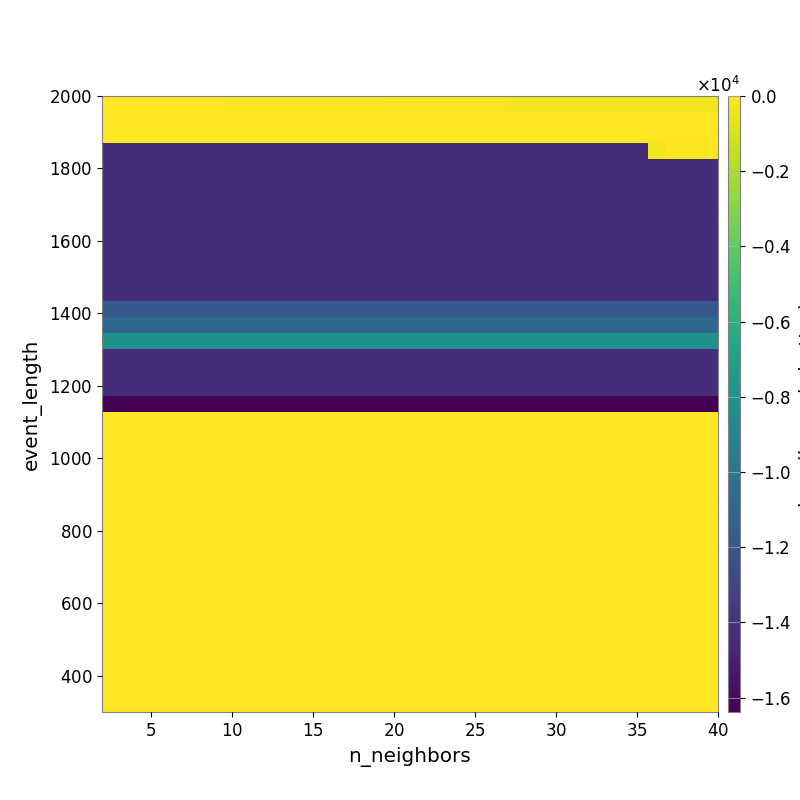

Values plotted in this chart, from the file beside it:
-2.520763582983723339e+01, -2.813292927310729752e+01, -3.061794590708587194e+01, -3.982075441346177058e+01, -4.431091920445462051e+01, -5.065693520234074043e+01, -6.061925920128397394e+01, -6.443313098681574047e+01, -7.010556384091198368e+01, -7.379233520832778481e+01, -8.122979683665822392e+01, -8.886607437685390209e+01, -9.777171355436918532e+01, -1.047970145690036503e+02, -1.156536905153719630e+02, -1.205052323591979473e+02, -1.328917580588029921e+02, -1.391677246727199986e+02, -1.489148625029279174e+02, -1.561634213017592572e+02, -1.658034432910421287e+02, -1.756443673022849339e+02, -1.849551890026164642e+02, -1.957692229757923315e+02
-1.802124416309124655e+01, -1.802124416309124655e+01, -1.802124416309124655e+01, -1.671977234214043051e+01, -1.694087561303390999e+01, -1.663697722590914196e+01, -1.752634833713627671e+01, -1.874848692645468873e+01, -1.874848692645468873e+01, -1.874848692645468873e+01, -1.874848692645468873e+01, -2.015134411387290214e+01, -2.013401941851957488e+01, -1.989580478526083951e+01, -2.065871287112819488e+01, -2.065871287112819488e+01, -2.167346091751096893e+01, -2.242596765576072571e+01, -2.177280088957245852e+01, -2.515142407211808617e+01, -2.611754570062155878e+01, -2.609679290955648057e+01, -2.686516367420937357e+01, -2.918301124640824185e+01
-2.233078400928546259e+01, -2.233078400928546259e+01, -2.233078400928546259e+01, -2.233078400928546259e+01, -2.233078400928546259e+01, -2.233078400928546259e+01, -2.233078400928546259e+01, -2.233078400928546259e+01, -2.233078400928546259e+01, -2.233078400928546259e+01, -2.233078400928546259e+01, -2.233078400928546259e+01, -2.373748122651327108e+01, -2.373748122651327108e+01, -2.373748122651327108e+01, -2.373748122651327108e+01, -2.373748122651327108e+01, -2.373748122651327108e+01, -2.373748122651327108e+01, -2.373748122651327108e+01, -2.373748122651327108e+01, -2.373748122651327108e+01, -2.340196995670476454e+01, -2.340196995670476454e+01
-1.420855895600547410e+04, -1.420855895600547410e+04, -1.420855895600547410e+04, -1.420855895600547410e+04, -1.420855895600547410e+04, -1.420855895600547410e+04, -1.420855895600547410e+04, -1.420855895600547410e+04, -1.420855895600547410e+04, -1.420855895600547410e+04, -1.420855895600547410e+04, -1.420855895600547410e+04, -1.420855895600547410e+04, -1.420855895600547410e+04, -1.420855895600547410e+04, -1.420855895600547410e+04, -1.420855895600547410e+04, -1.420855895600547410e+04, -1.420855895600547410e+04, -1.420855895600547410e+04, -1.420855895600547410e+04, -1.420855895600547410e+04, -1.420855895600547410e+04, -1.420855895600547410e+04
-1.421081297181745686e+04, -1.421081297181745686e+04, -1.421081297181745686e+04, -1.421081297181745686e+04, -1.421081297181745686e+04, -1.421081297181745686e+04, -1.421081297181745686e+04, -1.421081297181745686e+04, -1.421081297181745686e+04, -1.421081297181745686e+04, -1.421081297181745686e+04, -1.421081297181745686e+04, -1.421081297181745686e+04, -1.421081297181745686e+04, -1.421081297181745686e+04, -1.421081297181745686e+04, -1.421081297181745686e+04, -1.421081297181745686e+04, -1.421081297181745686e+04, -1.421081297181745686e+04, -1.421081297181745686e+04, -1.421081297181745686e+04, -1.421081297181745686e+04, -1.421081297181745686e+04
-1.421081297181745686e+04, -1.421081297181745686e+04, -1.421081297181745686e+04, -1.421081297181745686e+04, -1.421081297181745686e+04, -1.421081297181745686e+04, -1.421081297181745686e+04, -1.421081297181745686e+04, -1.421081297181745686e+04, -1.421081297181745686e+04, -1.421081297181745686e+04, -1.421081297181745686e+04, -1.421081297181745686e+04, -1.421081297181745686e+04, -1.421081297181745686e+04, -1.421081297181745686e+04, -1.421081297181745686e+04, -1.421081297181745686e+04, -1.421081297181745686e+04, -1.421081297181745686e+04, -1.421081297181745686e+04, -1.421081297181745686e+04, -1.421081297181745686e+04, -1.421081297181745686e+04
-1.421081297181745686e+04, -1.421081297181745686e+04, -1.421081297181745686e+04, -1.421081297181745686e+04, -1.421081297181745686e+04, -1.421081297181745686e+04, -1.421081297181745686e+04, -1.421081297181745686e+04, -1.421081297181745686e+04, -1.421081297181745686e+04, -1.421081297181745686e+04, -1.421081297181745686e+04, -1.421081297181745686e+04, -1.421081297181745686e+04, -1.421081297181745686e+04, -1.421081297181745686e+04, -1.421081297181745686e+04, -1.421081297181745686e+04, -1.421081297181745686e+04, -1.421081297181745686e+04, -1.421081297181745686e+04, -1.421081297181745686e+04, -1.421081297181745686e+04, -1.421081297181745686e+04
-1.421081297181745686e+04, -1.421081297181745686e+04, -1.421081297181745686e+04, -1.421081297181745686e+04, -1.421081297181745686e+04, -1.421081297181745686e+04, -1.421081297181745686e+04, -1.421081297181745686e+04, -1.421081297181745686e+04, -1.421081297181745686e+04, -1.421081297181745686e+04, -1.421081297181745686e+04, -1.421081297181745686e+04, -1.421081297181745686e+04, -1.421081297181745686e+04, -1.421081297181745686e+04, -1.421081297181745686e+04, -1.421081297181745686e+04, -1.421081297181745686e+04, -1.421081297181745686e+04, -1.421081297181745686e+04, -1.421081297181745686e+04, -1.421081297181745686e+04, -1.421081297181745686e+04
-1.421081297181745686e+04, -1.421081297181745686e+04, -1.421081297181745686e+04, -1.421081297181745686e+04, -1.421081297181745686e+04, -1.421081297181745686e+04, -1.421081297181745686e+04, -1.421081297181745686e+04, -1.421081297181745686e+04, -1.421081297181745686e+04, -1.421081297181745686e+04, -1.421081297181745686e+04, -1.421081297181745686e+04, -1.421081297181745686e+04, -1.421081297181745686e+04, -1.421081297181745686e+04, -1.421081297181745686e+04, -1.421081297181745686e+04, -1.421081297181745686e+04, -1.421081297181745686e+04, -1.421081297181745686e+04, -1.421081297181745686e+04, -1.421081297181745686e+04, -1.421081297181745686e+04
-1.421081297181745686e+04, -1.421081297181745686e+04, -1.421081297181745686e+04, -1.421081297181745686e+04, -1.421081297181745686e+04, -1.421081297181745686e+04, -1.421081297181745686e+04, -1.421081297181745686e+04, -1.421081297181745686e+04, -1.421081297181745686e+04, -1.421081297181745686e+04, -1.421081297181745686e+04, -1.421081297181745686e+04, -1.421081297181745686e+04, -1.421081297181745686e+04, -1.421081297181745686e+04, -1.421081297181745686e+04, -1.421081297181745686e+04, -1.421081297181745686e+04, -1.421081297181745686e+04, -1.421081297181745686e+04, -1.421081297181745686e+04, -1.421081297181745686e+04, -1.421081297181745686e+04
-1.421081297181745686e+04, -1.421081297181745686e+04, -1.421081297181745686e+04, -1.421081297181745686e+04, -1.421081297181745686e+04, -1.421081297181745686e+04, -1.421081297181745686e+04, -1.421081297181745686e+04, -1.421081297181745686e+04, -1.421081297181745686e+04, -1.421081297181745686e+04, -1.421081297181745686e+04, -1.421081297181745686e+04, -1.421081297181745686e+04, -1.421081297181745686e+04, -1.421081297181745686e+04, -1.421081297181745686e+04, -1.421081297181745686e+04, -1.421081297181745686e+04, -1.421081297181745686e+04, -1.421081297181745686e+04, -1.421081297181745686e+04, -1.421081297181745686e+04, -1.421081297181745686e+04
-1.421081297181745686e+04, -1.421081297181745686e+04, -1.421081297181745686e+04, -1.421081297181745686e+04, -1.421081297181745686e+04, -1.421081297181745686e+04, -1.421081297181745686e+04, -1.421081297181745686e+04, -1.421081297181745686e+04, -1.421081297181745686e+04, -1.421081297181745686e+04, -1.421081297181745686e+04, -1.421081297181745686e+04, -1.421081297181745686e+04, -1.421081297181745686e+04, -1.421081297181745686e+04, -1.421081297181745686e+04, -1.421081297181745686e+04, -1.421081297181745686e+04, -1.421081297181745686e+04, -1.421081297181745686e+04, -1.421081297181745686e+04, -1.421081297181745686e+04, -1.421081297181745686e+04
-1.421347799836798185e+04, -1.421347799836798185e+04, -1.421347799836798185e+04, -1.421347799836798185e+04, -1.421347799836798185e+04, -1.421347799836798185e+04, -1.421347799836798185e+04, -1.421347799836798185e+04, -1.421347799836798185e+04, -1.421347799836798185e+04, -1.421347799836798185e+04, -1.421347799836798185e+04, -1.421347799836798185e+04, -1.421347799836798185e+04, -1.421347799836798185e+04, -1.421347799836798185e+04, -1.421347799836798185e+04, -1.421347799836798185e+04, -1.421347799836798185e+04, -1.421347799836798185e+04, -1.421347799836798185e+04, -1.421347799836798185e+04, -1.421347799836798185e+04, -1.421347799836798185e+04
-1.180474690660533088e+04, -1.180474690660533088e+04, -1.180474690660533088e+04, -1.180474690660533088e+04, -1.180474690660533088e+04, -1.180474690660533088e+04, -1.180474690660533088e+04, -1.180474690660533088e+04, -1.180474690660533088e+04, -1.180474690660533088e+04, -1.180474690660533088e+04, -1.180474690660533088e+04, -1.180474690660533088e+04, -1.180474690660533088e+04, -1.180474690660533088e+04, -1.180474690660533088e+04, -1.180474690660533088e+04, -1.180474690660533088e+04, -1.180474690660533088e+04, -1.180474690660533088e+04, -1.180474690660533088e+04, -1.180474690660533088e+04, -1.180474690660533088e+04, -1.180474690660533088e+04
-1.081854736157756997e+04, -1.081854736157756997e+04, -1.081854736157756997e+04, -1.081854736157756997e+04, -1.081854736157756997e+04, -1.081854736157756997e+04, -1.081854736157756997e+04, -1.081854736157756997e+04, -1.081854736157756997e+04, -1.081854736157756997e+04, -1.081854736157756997e+04, -1.081854736157756997e+04, -1.081854736157756997e+04, -1.081854736157756997e+04, -1.081854736157756997e+04, -1.081854736157756997e+04, -1.081854736157756997e+04, -1.081854736157756997e+04, -1.081854736157756997e+04, -1.081854736157756997e+04, -1.081854736157756997e+04, -1.081854736157756997e+04, -1.081854736157756997e+04, -1.081854736157756997e+04
-8.010139851946046292e+03, -8.010139851946046292e+03, -8.010139851946046292e+03, -8.010139851946046292e+03, -8.010139851946046292e+03, -8.010139851946046292e+03, -8.010139851946046292e+03, -8.010139851946046292e+03, -8.010139851946046292e+03, -8.010139851946046292e+03, -8.010139851946046292e+03, -8.010139851946046292e+03, -8.010139851946046292e+03, -8.010139851946046292e+03, -8.010139851946046292e+03, -8.010139851946046292e+03, -8.010139851946046292e+03, -8.010139851946046292e+03, -8.010139851946046292e+03, -8.010139851946046292e+03, -8.010139851946046292e+03, -8.010139851946046292e+03, -8.010139851946046292e+03, -8.010139851946046292e+03
-1.433590649414062500e+04, -1.433590649414062500e+04, -1.433590649414062500e+04, -1.433590649414062500e+04, -1.433590649414062500e+04, -1.433590649414062500e+04, -1.433590649414062500e+04, -1.433590649414062500e+04, -1.433590649414062500e+04, -1.433590649414062500e+04, -1.433590649414062500e+04, -1.433590649414062500e+04, -1.433590649414062500e+04, -1.433590649414062500e+04, -1.433590649414062500e+04, -1.433590649414062500e+04, -1.433590649414062500e+04, -1.433590649414062500e+04, -1.433590649414062500e+04, -1.433590649414062500e+04, -1.433590649414062500e+04, -1.433590649414062500e+04, -1.433590649414062500e+04, -1.433590649414062500e+04
-1.433590649414062500e+04, -1.433590649414062500e+04, -1.433590649414062500e+04, -1.433590649414062500e+04, -1.433590649414062500e+04, -1.433590649414062500e+04, -1.433590649414062500e+04, -1.433590649414062500e+04, -1.433590649414062500e+04, -1.433590649414062500e+04, -1.433590649414062500e+04, -1.433590649414062500e+04, -1.433590649414062500e+04, -1.433590649414062500e+04, -1.433590649414062500e+04, -1.433590649414062500e+04, -1.433590649414062500e+04, -1.433590649414062500e+04, -1.433590649414062500e+04, -1.433590649414062500e+04, -1.433590649414062500e+04, -1.433590649414062500e+04, -1.433590649414062500e+04, -1.433590649414062500e+04
-1.433590649414062500e+04, -1.433590649414062500e+04, -1.433590649414062500e+04, -1.433590649414062500e+04, -1.433590649414062500e+04, -1.433590649414062500e+04, -1.433590649414062500e+04, -1.433590649414062500e+04, -1.433590649414062500e+04, -1.433590649414062500e+04, -1.433590649414062500e+04, -1.433590649414062500e+04, -1.433590649414062500e+04, -1.433590649414062500e+04, -1.433590649414062500e+04, -1.433590649414062500e+04, -1.433590649414062500e+04, -1.433590649414062500e+04, -1.433590649414062500e+04, -1.433590649414062500e+04, -1.433590649414062500e+04, -1.433590649414062500e+04, -1.433590649414062500e+04, -1.433590649414062500e+04
-1.638390637207031250e+04, -1.638390637207031250e+04, -1.638390637207031250e+04, -1.638390637207031250e+04, -1.638390637207031250e+04, -1.638390637207031250e+04, -1.638390637207031250e+04, -1.638390637207031250e+04, -1.638390637207031250e+04, -1.638390637207031250e+04, -1.638390637207031250e+04, -1.638390637207031250e+04, -1.638390637207031250e+04, -1.638390637207031250e+04, -1.638390637207031250e+04, -1.638390637207031250e+04, -1.638390637207031250e+04, -1.638390637207031250e+04, -1.638390637207031250e+04, -1.638390637207031250e+04, -1.638390637207031250e+04, -1.638390637207031250e+04, -1.638390637207031250e+04, -1.638390637207031250e+04
0.000000000000000000e+00, 0.000000000000000000e+00, 0.000000000000000000e+00, 0.000000000000000000e+00, 0.000000000000000000e+00, 0.000000000000000000e+00, 0.000000000000000000e+00, 0.000000000000000000e+00, 0.000000000000000000e+00, 0.000000000000000000e+00, 0.000000000000000000e+00, 0.000000000000000000e+00, 0.000000000000000000e+00, 0.000000000000000000e+00, 0.000000000000000000e+00, 0.000000000000000000e+00, 0.000000000000000000e+00, 0.000000000000000000e+00, 0.000000000000000000e+00, 0.000000000000000000e+00, 0.000000000000000000e+00, 0.000000000000000000e+00, 0.000000000000000000e+00, 0.000000000000000000e+00
0.000000000000000000e+00, 0.000000000000000000e+00, 0.000000000000000000e+00, 0.000000000000000000e+00, 0.000000000000000000e+00, 0.000000000000000000e+00, 0.000000000000000000e+00, 0.000000000000000000e+00, 0.000000000000000000e+00, 0.000000000000000000e+00, 0.000000000000000000e+00, 0.000000000000000000e+00, 0.000000000000000000e+00, 0.000000000000000000e+00, 0.000000000000000000e+00, 0.000000000000000000e+00, 0.000000000000000000e+00, 0.000000000000000000e+00, 0.000000000000000000e+00, 0.000000000000000000e+00, 0.000000000000000000e+00, 0.000000000000000000e+00, 0.000000000000000000e+00, 0.000000000000000000e+00
0.000000000000000000e+00, 0.000000000000000000e+00, 0.000000000000000000e+00, 0.000000000000000000e+00, 0.000000000000000000e+00, 0.000000000000000000e+00, 0.000000000000000000e+00, 0.000000000000000000e+00, 0.000000000000000000e+00, 0.000000000000000000e+00, 0.000000000000000000e+00, 0.000000000000000000e+00, 0.000000000000000000e+00, 0.000000000000000000e+00, 0.000000000000000000e+00, 0.000000000000000000e+00, 0.000000000000000000e+00, 0.000000000000000000e+00, 0.000000000000000000e+00, 0.000000000000000000e+00, 0.000000000000000000e+00, 0.000000000000000000e+00, 0.000000000000000000e+00, 0.000000000000000000e+00
0.000000000000000000e+00, 0.000000000000000000e+00, 0.000000000000000000e+00, 0.000000000000000000e+00, 0.000000000000000000e+00, 0.000000000000000000e+00, 0.000000000000000000e+00, 0.000000000000000000e+00, 0.000000000000000000e+00, 0.000000000000000000e+00, 0.000000000000000000e+00, 0.000000000000000000e+00, 0.000000000000000000e+00, 0.000000000000000000e+00, 0.000000000000000000e+00, 0.000000000000000000e+00, 0.000000000000000000e+00, 0.000000000000000000e+00, 0.000000000000000000e+00, 0.000000000000000000e+00, 0.000000000000000000e+00, 0.000000000000000000e+00, 0.000000000000000000e+00, 0.000000000000000000e+00
0.000000000000000000e+00, 0.000000000000000000e+00, 0.000000000000000000e+00, 0.000000000000000000e+00, 0.000000000000000000e+00, 0.000000000000000000e+00, 0.000000000000000000e+00, 0.000000000000000000e+00, 0.000000000000000000e+00, 0.000000000000000000e+00, 0.000000000000000000e+00, 0.000000000000000000e+00, 0.000000000000000000e+00, 0.000000000000000000e+00, 0.000000000000000000e+00, 0.000000000000000000e+00, 0.000000000000000000e+00, 0.000000000000000000e+00, 0.000000000000000000e+00, 0.000000000000000000e+00, 0.000000000000000000e+00, 0.000000000000000000e+00, 0.000000000000000000e+00, 0.000000000000000000e+00
0.000000000000000000e+00, 0.000000000000000000e+00, 0.000000000000000000e+00, 0.000000000000000000e+00, 0.000000000000000000e+00, 0.000000000000000000e+00, 0.000000000000000000e+00, 0.000000000000000000e+00, 0.000000000000000000e+00, 0.000000000000000000e+00, 0.000000000000000000e+00, 0.000000000000000000e+00, 0.000000000000000000e+00, 0.000000000000000000e+00, 0.000000000000000000e+00, 0.000000000000000000e+00, 0.000000000000000000e+00, 0.000000000000000000e+00, 0.000000000000000000e+00, 0.000000000000000000e+00, 0.000000000000000000e+00, 0.000000000000000000e+00, 0.000000000000000000e+00, 0.000000000000000000e+00
0.000000000000000000e+00, 0.000000000000000000e+00, 0.000000000000000000e+00, 0.000000000000000000e+00, 0.000000000000000000e+00, 0.000000000000000000e+00, 0.000000000000000000e+00, 0.000000000000000000e+00, 0.000000000000000000e+00, 0.000000000000000000e+00, 0.000000000000000000e+00, 0.000000000000000000e+00, 0.000000000000000000e+00, 0.000000000000000000e+00, 0.000000000000000000e+00, 0.000000000000000000e+00, 0.000000000000000000e+00, 0.000000000000000000e+00, 0.000000000000000000e+00, 0.000000000000000000e+00, 0.000000000000000000e+00, 0.000000000000000000e+00, 0.000000000000000000e+00, 0.000000000000000000e+00
0.000000000000000000e+00, 0.000000000000000000e+00, 0.000000000000000000e+00, 0.000000000000000000e+00, 0.000000000000000000e+00, 0.000000000000000000e+00, 0.000000000000000000e+00, 0.000000000000000000e+00, 0.000000000000000000e+00, 0.000000000000000000e+00, 0.000000000000000000e+00, 0.000000000000000000e+00, 0.000000000000000000e+00, 0.000000000000000000e+00, 0.000000000000000000e+00, 0.000000000000000000e+00, 0.000000000000000000e+00, 0.000000000000000000e+00, 0.000000000000000000e+00, 0.000000000000000000e+00, 0.000000000000000000e+00, 0.000000000000000000e+00, 0.000000000000000000e+00, 0.000000000000000000e+00
0.000000000000000000e+00, 0.000000000000000000e+00, 0.000000000000000000e+00, 0.000000000000000000e+00, 0.000000000000000000e+00, 0.000000000000000000e+00, 0.000000000000000000e+00, 0.000000000000000000e+00, 0.000000000000000000e+00, 0.000000000000000000e+00, 0.000000000000000000e+00, 0.000000000000000000e+00, 0.000000000000000000e+00, 0.000000000000000000e+00, 0.000000000000000000e+00, 0.000000000000000000e+00, 0.000000000000000000e+00, 0.000000000000000000e+00, 0.000000000000000000e+00, 0.000000000000000000e+00, 0.000000000000000000e+00, 0.000000000000000000e+00, 0.000000000000000000e+00, 0.000000000000000000e+00
0.000000000000000000e+00, 0.000000000000000000e+00, 0.000000000000000000e+00, 0.000000000000000000e+00, 0.000000000000000000e+00, 0.000000000000000000e+00, 0.000000000000000000e+00, 0.000000000000000000e+00, 0.000000000000000000e+00, 0.000000000000000000e+00, 0.000000000000000000e+00, 0.000000000000000000e+00, 0.000000000000000000e+00, 0.000000000000000000e+00, 0.000000000000000000e+00, 0.000000000000000000e+00, 0.000000000000000000e+00, 0.000000000000000000e+00, 0.000000000000000000e+00, 0.000000000000000000e+00, 0.000000000000000000e+00, 0.000000000000000000e+00, 0.000000000000000000e+00, 0.000000000000000000e+00
0.000000000000000000e+00, 0.000000000000000000e+00, 0.000000000000000000e+00, 0.000000000000000000e+00, 0.000000000000000000e+00, 0.000000000000000000e+00, 0.000000000000000000e+00, 0.000000000000000000e+00, 0.000000000000000000e+00, 0.000000000000000000e+00, 0.000000000000000000e+00, 0.000000000000000000e+00, 0.000000000000000000e+00, 0.000000000000000000e+00, 0.000000000000000000e+00, 0.000000000000000000e+00, 0.000000000000000000e+00, 0.000000000000000000e+00, 0.000000000000000000e+00, 0.000000000000000000e+00, 0.000000000000000000e+00, 0.000000000000000000e+00, 0.000000000000000000e+00, 0.000000000000000000e+00
0.000000000000000000e+00, 0.000000000000000000e+00, 0.000000000000000000e+00, 0.000000000000000000e+00, 0.000000000000000000e+00, 0.000000000000000000e+00, 0.000000000000000000e+00, 0.000000000000000000e+00, 0.000000000000000000e+00, 0.000000000000000000e+00, 0.000000000000000000e+00, 0.000000000000000000e+00, 0.000000000000000000e+00, 0.000000000000000000e+00, 0.000000000000000000e+00, 0.000000000000000000e+00, 0.000000000000000000e+00, 0.000000000000000000e+00, 0.000000000000000000e+00, 0.000000000000000000e+00, 0.000000000000000000e+00, 0.000000000000000000e+00, 0.000000000000000000e+00, 0.000000000000000000e+00
0.000000000000000000e+00, 0.000000000000000000e+00, 0.000000000000000000e+00, 0.000000000000000000e+00, 0.000000000000000000e+00, 0.000000000000000000e+00, 0.000000000000000000e+00, 0.000000000000000000e+00, 0.000000000000000000e+00, 0.000000000000000000e+00, 0.000000000000000000e+00, 0.000000000000000000e+00, 0.000000000000000000e+00, 0.000000000000000000e+00, 0.000000000000000000e+00, 0.000000000000000000e+00, 0.000000000000000000e+00, 0.000000000000000000e+00, 0.000000000000000000e+00, 0.000000000000000000e+00, 0.000000000000000000e+00, 0.000000000000000000e+00, 0.000000000000000000e+00, 0.000000000000000000e+00
0.000000000000000000e+00, 0.000000000000000000e+00, 0.000000000000000000e+00, 0.000000000000000000e+00, 0.000000000000000000e+00, 0.000000000000000000e+00, 0.000000000000000000e+00, 0.000000000000000000e+00, 0.000000000000000000e+00, 0.000000000000000000e+00, 0.000000000000000000e+00, 0.000000000000000000e+00, 0.000000000000000000e+00, 0.000000000000000000e+00, 0.000000000000000000e+00, 0.000000000000000000e+00, 0.000000000000000000e+00, 0.000000000000000000e+00, 0.000000000000000000e+00, 0.000000000000000000e+00, 0.000000000000000000e+00, 0.000000000000000000e+00, 0.000000000000000000e+00, 0.000000000000000000e+00
0.000000000000000000e+00, 0.000000000000000000e+00, 0.000000000000000000e+00, 0.000000000000000000e+00, 0.000000000000000000e+00, 0.000000000000000000e+00, 0.000000000000000000e+00, 0.000000000000000000e+00, 0.000000000000000000e+00, 0.000000000000000000e+00, 0.000000000000000000e+00, 0.000000000000000000e+00, 0.000000000000000000e+00, 0.000000000000000000e+00, 0.000000000000000000e+00, 0.000000000000000000e+00, 0.000000000000000000e+00, 0.000000000000000000e+00, 0.000000000000000000e+00, 0.000000000000000000e+00, 0.000000000000000000e+00, 0.000000000000000000e+00, 0.000000000000000000e+00, 0.000000000000000000e+00
0.000000000000000000e+00, 0.000000000000000000e+00, 0.000000000000000000e+00, 0.000000000000000000e+00, 0.000000000000000000e+00, 0.000000000000000000e+00, 0.000000000000000000e+00, 0.000000000000000000e+00, 0.000000000000000000e+00, 0.000000000000000000e+00, 0.000000000000000000e+00, 0.000000000000000000e+00, 0.000000000000000000e+00, 0.000000000000000000e+00, 0.000000000000000000e+00, 0.000000000000000000e+00, 0.000000000000000000e+00, 0.000000000000000000e+00, 0.000000000000000000e+00, 0.000000000000000000e+00, 0.000000000000000000e+00, 0.000000000000000000e+00, 0.000000000000000000e+00, 0.000000000000000000e+00
0.000000000000000000e+00, 0.000000000000000000e+00, 0.000000000000000000e+00, 0.000000000000000000e+00, 0.000000000000000000e+00, 0.000000000000000000e+00, 0.000000000000000000e+00, 0.000000000000000000e+00, 0.000000000000000000e+00, 0.000000000000000000e+00, 0.000000000000000000e+00, 0.000000000000000000e+00, 0.000000000000000000e+00, 0.000000000000000000e+00, 0.000000000000000000e+00, 0.000000000000000000e+00, 0.000000000000000000e+00, 0.000000000000000000e+00, 0.000000000000000000e+00, 0.000000000000000000e+00, 0.000000000000000000e+00, 0.000000000000000000e+00, 0.000000000000000000e+00, 0.000000000000000000e+00
0.000000000000000000e+00, 0.000000000000000000e+00, 0.000000000000000000e+00, 0.000000000000000000e+00, 0.000000000000000000e+00, 0.000000000000000000e+00, 0.000000000000000000e+00, 0.000000000000000000e+00, 0.000000000000000000e+00, 0.000000000000000000e+00, 0.000000000000000000e+00, 0.000000000000000000e+00, 0.000000000000000000e+00, 0.000000000000000000e+00, 0.000000000000000000e+00, 0.000000000000000000e+00, 0.000000000000000000e+00, 0.000000000000000000e+00, 0.000000000000000000e+00, 0.000000000000000000e+00, 0.000000000000000000e+00, 0.000000000000000000e+00, 0.000000000000000000e+00, 0.000000000000000000e+00
0.000000000000000000e+00, 0.000000000000000000e+00, 0.000000000000000000e+00, 0.000000000000000000e+00, 0.000000000000000000e+00, 0.000000000000000000e+00, 0.000000000000000000e+00, 0.000000000000000000e+00, 0.000000000000000000e+00, 0.000000000000000000e+00, 0.000000000000000000e+00, 0.000000000000000000e+00, 0.000000000000000000e+00, 0.000000000000000000e+00, 0.000000000000000000e+00, 0.000000000000000000e+00, 0.000000000000000000e+00, 0.000000000000000000e+00, 0.000000000000000000e+00, 0.000000000000000000e+00, 0.000000000000000000e+00, 0.000000000000000000e+00, 0.000000000000000000e+00, 0.000000000000000000e+00
